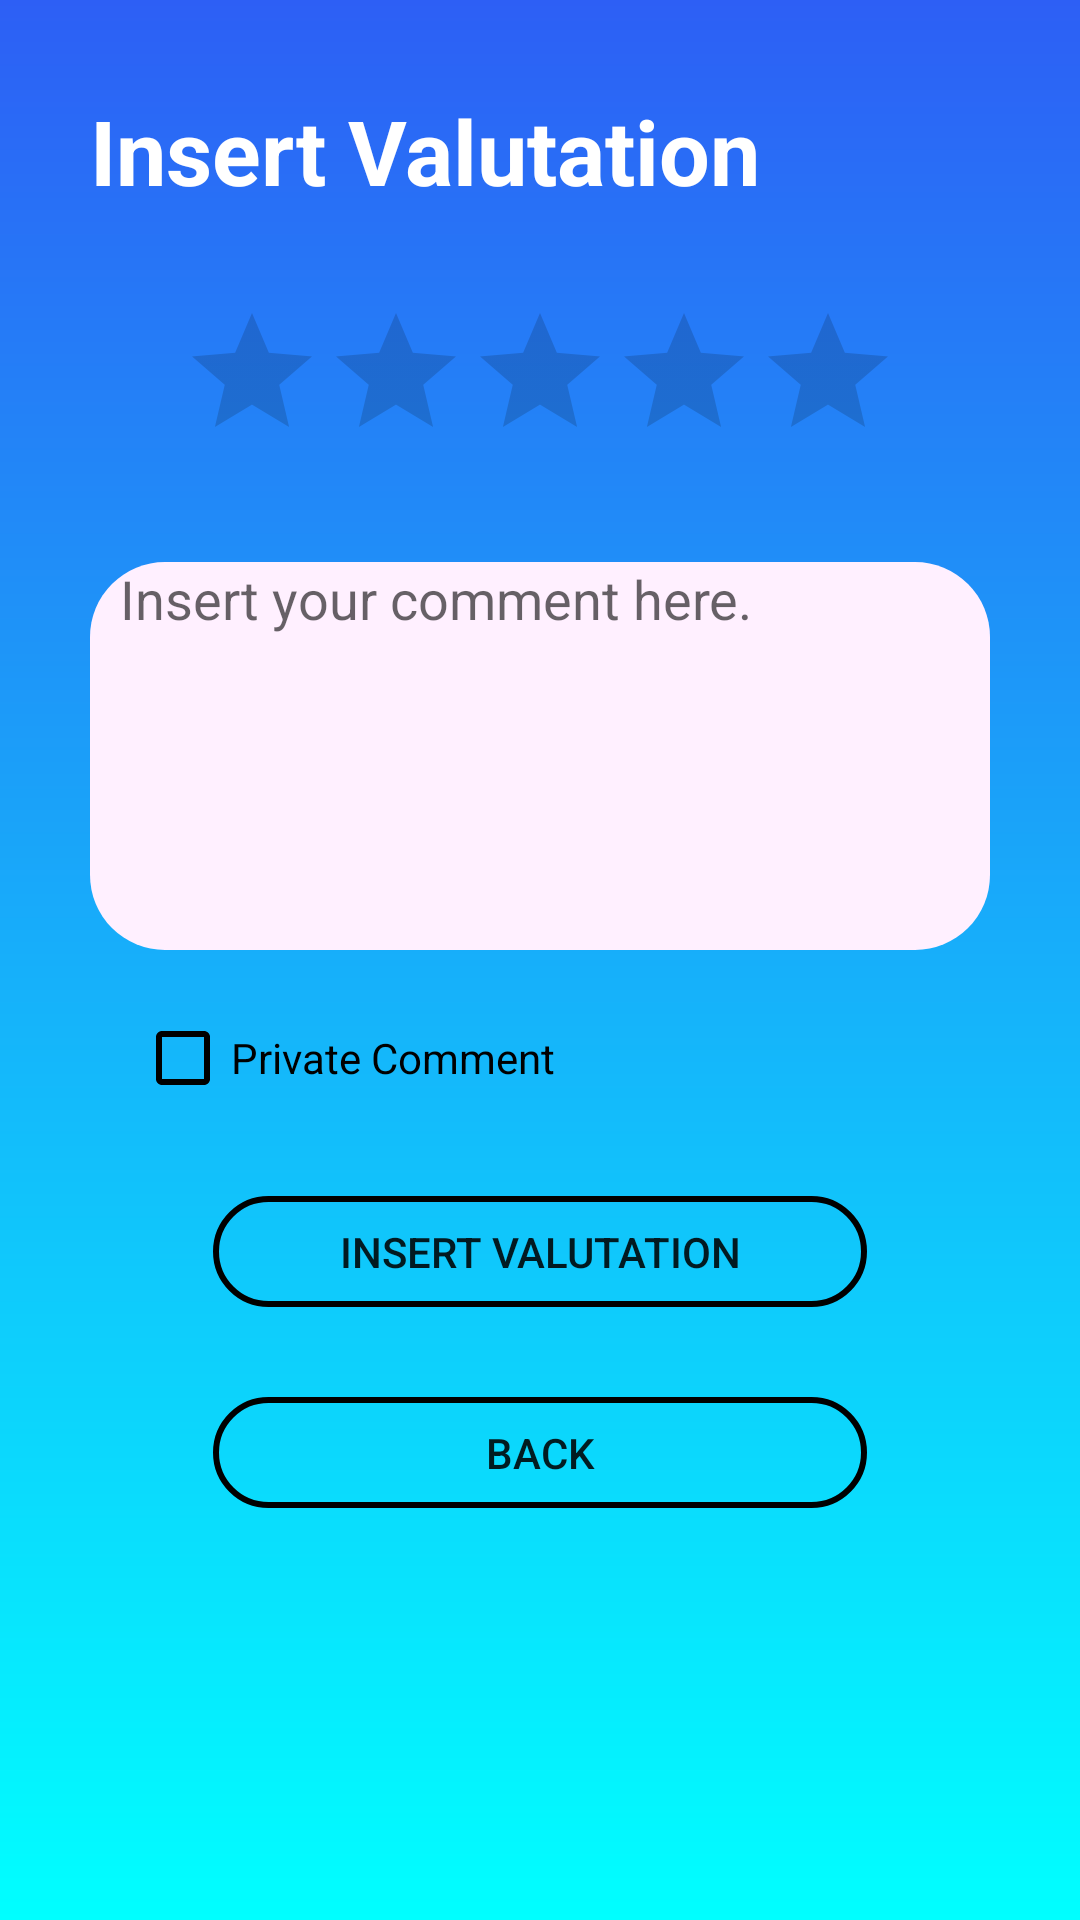

Layout XML and referenced resources for this Android screen:
<!-- AndroidManifest.xml: application theme AppTheme -->
<!-- res/layout/activity_new_comment.xml -->
<?xml version="1.0" encoding="utf-8"?>
<LinearLayout xmlns:android="http://schemas.android.com/apk/res/android"
    xmlns:app="http://schemas.android.com/apk/res-auto"
    xmlns:tools="http://schemas.android.com/tools"
    android:layout_width="match_parent"
    android:layout_height="match_parent"
    tools:context=".NewCommentActivity"
    android:orientation="vertical"
    android:background="@drawable/bg_gradient">

    <TextView
        android:id="@+id/insertcommenttext"
        android:layout_width="wrap_content"
        android:layout_height="wrap_content"
        android:layout_marginLeft="30dp"
        android:layout_marginTop="30dp"
        android:text="@string/CommentInsert"
        android:textColor="#FFFFFF"
        android:textStyle="bold"
        android:textSize="30sp"/>

    <RatingBar
        android:id="@+id/ratingBar"
        android:layout_width="wrap_content"
        android:layout_height="wrap_content"
        android:numStars="5"
        android:layout_gravity="center_horizontal"
        android:layout_marginTop="30dp"

        />

    <EditText
        android:id="@+id/editText"
        android:layout_width="300dp"
        android:layout_height="wrap_content"
        android:ems="10"
        android:gravity="start|top"
        android:layout_gravity="center_horizontal"
        android:inputType="textMultiLine"
        android:layout_marginTop="30dp"
        android:lines="6"
        android:maxLines="6"
        android:background="@drawable/rounded_textbox"
        android:paddingLeft="10dp"
        android:paddingRight="10dp"
        android:hint="@string/InsertCommentHere"
        />

    <CheckBox
        android:id="@+id/checkBox"
        android:layout_width="match_parent"
        android:layout_height="wrap_content"
        android:text="@string/PrivateComment"
        android:layout_marginTop="20dp"
        android:layout_marginLeft="30dp"
        android:layout_gravity="center_horizontal"
        android:buttonTint="#000000"
        />

    <Button
        android:id="@+id/commentinsertbutton"
        android:layout_width="218dp"
        android:layout_height="37dp"
        android:background="@drawable/rounded_button"
        android:layout_gravity="center_horizontal"
        android:text="@string/CommentInsert"
        android:layout_marginTop="30dp"
        />

    <Button
        android:id="@+id/backbutton"
        android:layout_width="218dp"
        android:layout_height="37dp"
        android:background="@drawable/rounded_button"
        android:layout_gravity="center_horizontal"
        android:text="@string/Back"
        android:layout_marginTop="30dp"/>



</LinearLayout>
<!-- resources referenced by this layout -->
<resources>
  <!-- drawable bg_gradient (drawable) -->
  <?xml version="1.0" encoding="UTF-8"?>
  <shape xmlns:android="http://schemas.android.com/apk/res/android" android:shape="rectangle" >
  
      <gradient
          android:angle="90"
  
          android:endColor="#2D5FF5"
          android:startColor="#00FFFF"
          android:type="linear" />
  
      <corners
          android:radius="0dp"/>
  
  </shape>
  <!-- drawable rounded_button (drawable) -->
  <?xml version="1.0" encoding="utf-8"?>
  <shape xmlns:android="http://schemas.android.com/apk/res/android"
      android:shape="rectangle">
      <solid android:color="@android:color/transparent"/>
      <stroke android:width="2dp"/>
      <corners android:radius="50dp"/>
  </shape>
  <!-- drawable rounded_textbox (drawable) -->
  <?xml version="1.0" encoding="utf-8"?>
  <shape xmlns:android="http://schemas.android.com/apk/res/android"
      android:shape="rectangle">
      <solid android:color="#FFF0FF"/>
      <corners android:radius="25dp"/>
  
  
  </shape>
  <string name="Back">Back</string>
  <string name="CommentInsert">Insert Valutation</string>
  <string name="InsertCommentHere">Insert your comment here.</string>
  <string name="PrivateComment">Private Comment</string>
  <style name="AppTheme" parent="Theme.AppCompat.Light.NoActionBar">
          
          <item name="colorPrimary">@color/colorPrimary</item>
          <item name="colorPrimaryDark">#2D5FF5</item>
          <item name="colorAccent">@color/colorAccent</item>
  
      </style>
  <!-- not gathered from this repository: default colours our renderer supplied (Android Studio template values) -->
  <color name="colorPrimary">#FF6200EE</color>
  <color name="colorAccent">#FF03DAC5</color>
</resources>
